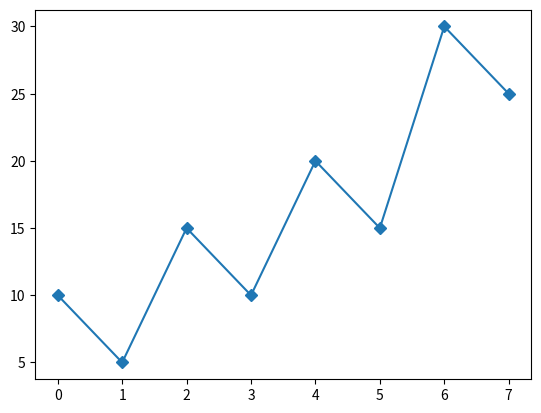
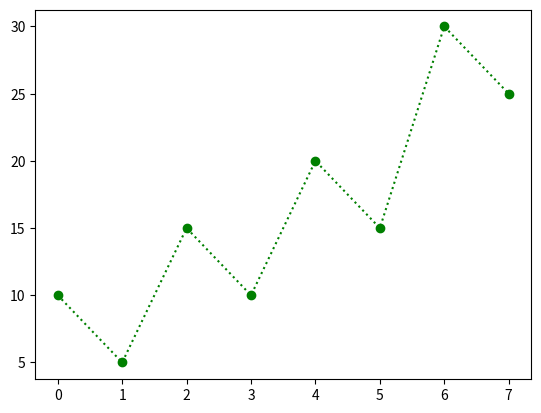
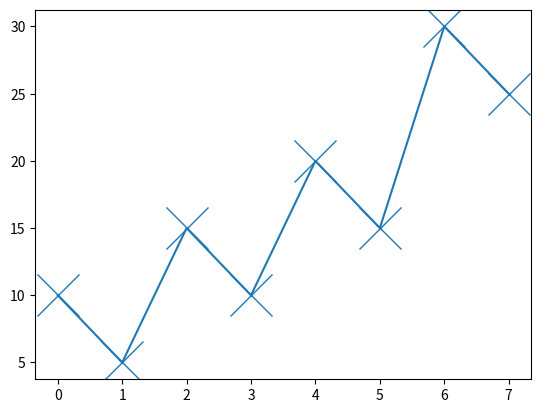

Write Python code to recreate these figures, in order.
import matplotlib.pyplot as plt
import numpy as np

y = np.array([10, 5, 15, 10, 20, 15, 30, 25])

plt.plot(y, marker = 'D') # marker style: o * . , x X + P s d D p h H v  ^ > < 1 2 3 4 | _
plt.show()

# Format String ( fmt ) 
plt.plot(y, 'o:g') # marker|line|color 
# line: : (dot), - (solid), -- (dashed), -. (dashed/dotted)
# color: r(red), g(green), b(blue), c(cyan), m(magenta), y(yellow), k(black), w(white)
plt.show()

# markersize | ms
plt.plot(y, marker = 'x', markersize = 30)
plt.show()
